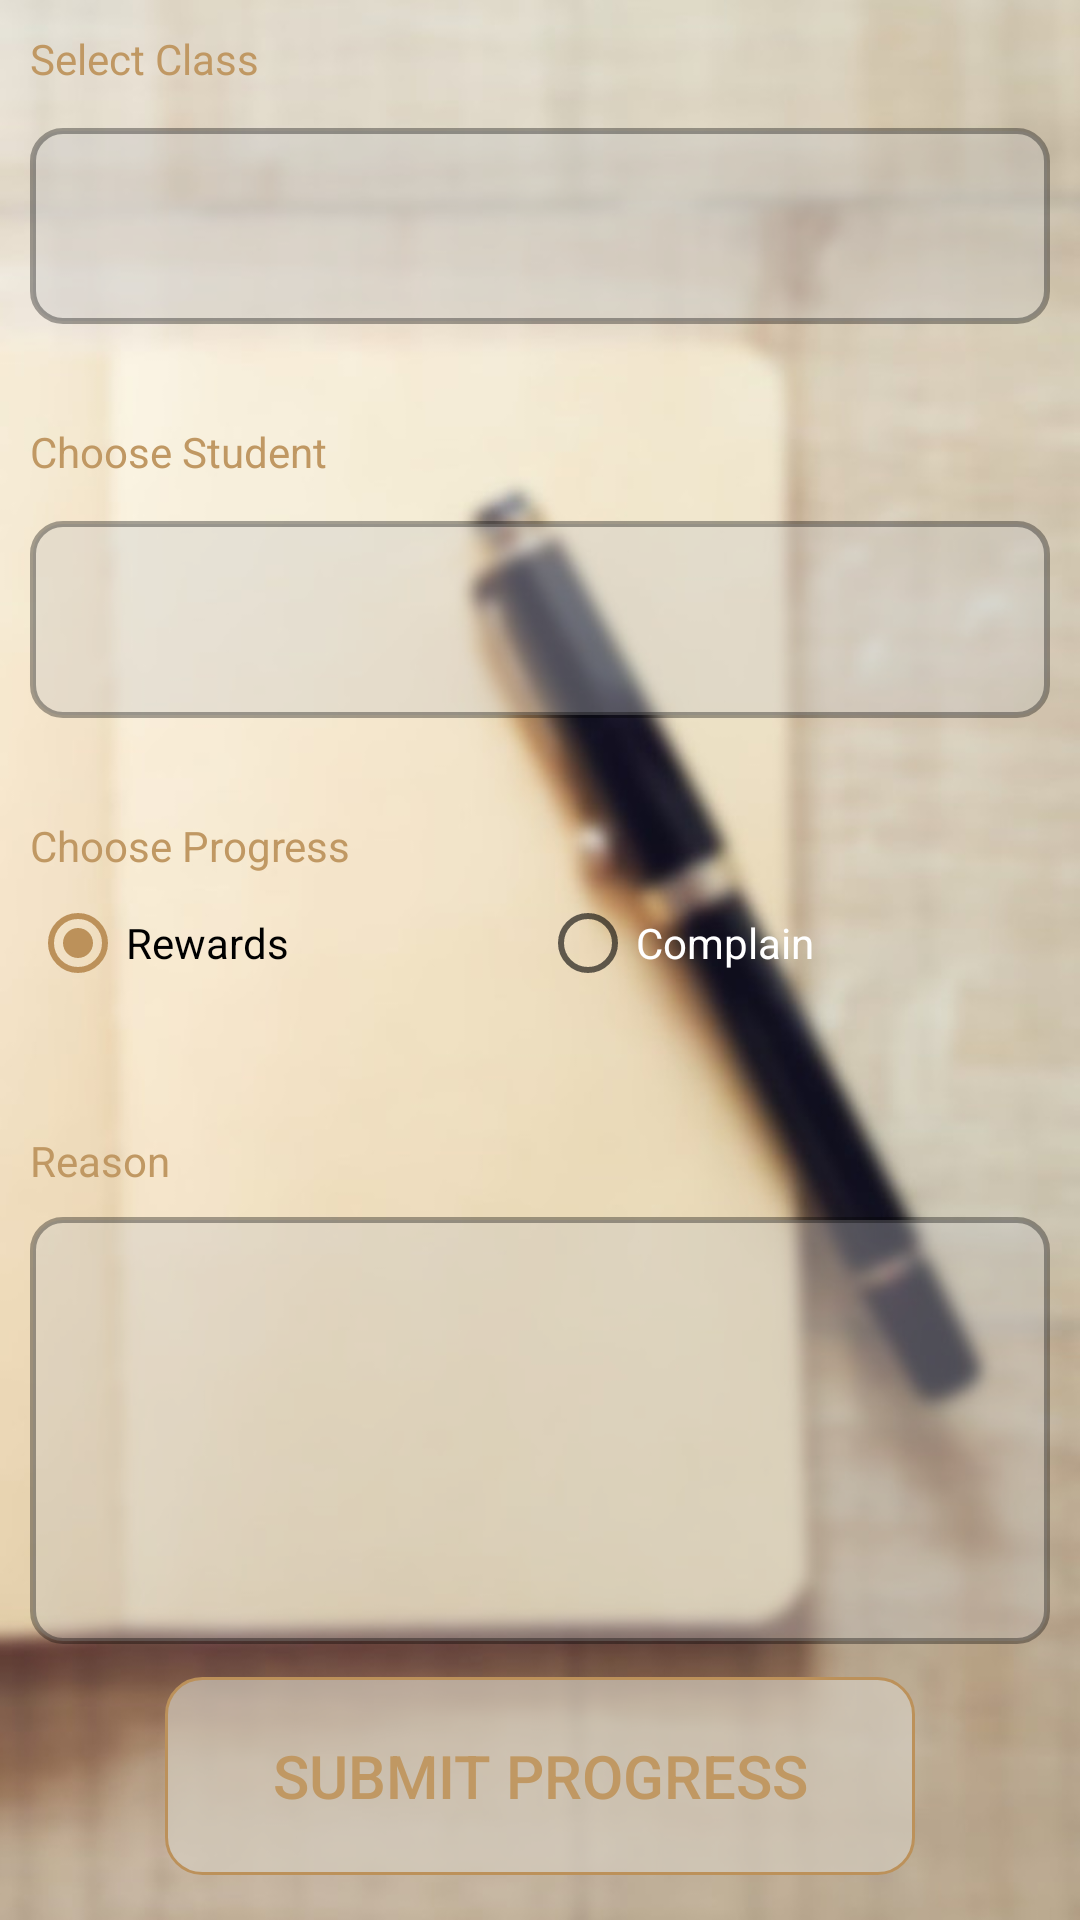

Layout XML and referenced resources for this Android screen:
<!-- AndroidManifest.xml: application theme AppTheme -->
<!-- res/layout/fragment_add_progress.xml -->
<?xml version="1.0" encoding="utf-8"?>
<LinearLayout xmlns:android="http://schemas.android.com/apk/res/android"
    xmlns:tools="http://schemas.android.com/tools"
    android:layout_width="match_parent"
    android:layout_height="match_parent"
    tools:context=".teachers.Progress.addProgress"
    android:orientation="vertical"
    android:weightSum="4.6"
    android:padding="10dp"
    android:background="@drawable/blur_bg">

    

    <LinearLayout
        android:layout_width="match_parent"
        android:layout_height="0dp"
        android:orientation="vertical"
        android:layout_weight="1"
        android:weightSum="2"
        >

        <TextView
            android:layout_width="match_parent"
            android:layout_height="0dp"
            android:text="Select Class"
            android:layout_weight="0.5"
            android:textColor="#C09863"/>

        <Spinner
            android:id="@+id/chooseClass"
            android:layout_width="match_parent"
            android:layout_height="0dp"
            android:background="@drawable/my_edittext_bg2"
            android:layout_weight="1"
            android:gravity="center" />

    </LinearLayout>

    <LinearLayout
        android:layout_width="match_parent"
        android:layout_height="0dp"
        android:orientation="vertical"
        android:layout_weight="1"
        android:weightSum="2"
        >

        <TextView
            android:layout_width="match_parent"
            android:layout_height="0dp"
            android:text="Choose Student"
            android:layout_weight="0.5"
            android:textColor="#C09863"/>

        <Spinner
            android:id="@+id/chooseStudent"
            android:layout_width="match_parent"
            android:layout_height="0dp"
            android:background="@drawable/my_edittext_bg2"
            android:layout_weight="1"
            android:gravity="center"/>

    </LinearLayout>

    <LinearLayout
        android:layout_width="match_parent"
        android:layout_height="0dp"
        android:orientation="vertical"
        android:layout_weight="0.8"
        android:weightSum="2"
        >

        <TextView
            android:layout_width="match_parent"
            android:layout_height="0dp"
            android:text="Choose Progress"
            android:layout_weight="0.5"
            android:textColor="#C09863"/>

        <RadioGroup
            android:id="@+id/progressRadioGroup"
            android:layout_width="match_parent"
            android:layout_height="0dp"
            android:layout_weight="1"
            android:orientation="horizontal"
            android:weightSum="2">

            <RadioButton
                android:id="@+id/rewardRadio"
                android:layout_width="0dp"
                android:layout_height="wrap_content"
                android:layout_weight="1"
                android:checked="true"
                android:text="Rewards"

                />

            <RadioButton
                android:id="@+id/complainRadio"
                android:layout_width="0dp"
                android:layout_height="wrap_content"
                android:text="Complain"
                android:layout_weight="1"
                android:textColor="#FFFFFF"
                />

        </RadioGroup>

    </LinearLayout>

    <LinearLayout
        android:layout_width="match_parent"
        android:layout_height="0dp"
        android:orientation="vertical"
        android:layout_weight="1.3"
        android:weightSum="3"
        android:layout_marginBottom="5dp"
        >

        <TextView
            android:layout_width="match_parent"
            android:layout_height="0dp"
            android:text="Reason"
            android:layout_weight="0.5"
            android:textColor="#C09863"/>

        <EditText
            android:id="@+id/progressReason"
            android:layout_width="match_parent"
            android:layout_height="0dp"
            android:background="@drawable/my_edittext_bg2"
            android:layout_weight="2.5"
            android:gravity="top"
            android:padding="10dp"/>

    </LinearLayout>

    <Button
        android:layout_marginBottom="5dp"
        android:id="@+id/submitProgress"
        android:layout_marginTop="6dp"
        android:layout_width="250dp"
        android:layout_height="0dp"
        android:text="Submit Progress"
        android:textSize="20sp"
        android:layout_weight="0.5"
        android:background="@drawable/leavesubmitbutton"
        android:textColor="#C09863"
        android:layout_gravity="center_horizontal"/>

</LinearLayout>
<!-- resources referenced by this layout -->
<resources>
  <!-- drawable blur_bg: png bitmap (drawable, 67574 bytes) -->
  <!-- drawable leavesubmitbutton (drawable) -->
  <?xml version="1.0" encoding="utf-8"?>
  <selector xmlns:android="http://schemas.android.com/apk/res/android">
  
      <item >
          <shape android:shape="rectangle"  >
              
              <corners android:radius="12dip" />
              <stroke android:width="1dip" android:color="#BC915A" />
              <solid android:color="#ABD6CEC1" />
          </shape>
      </item>
  
  </selector>
  <!-- drawable my_edittext_bg2 (drawable) -->
  <?xml version="1.0" encoding="utf-8"?>
  <selector xmlns:android="http://schemas.android.com/apk/res/android">
  
      <item >
          <shape android:shape="rectangle"  >
              <corners android:radius="10dip" />
              <stroke android:width="2dip" android:color="#57000000" />
              <solid android:color="#59C5C5C5" />
          </shape>
      </item>
  
  </selector>
  <style name="AppTheme" parent="Theme.AppCompat.Light.NoActionBar">
  
          
          <item name="colorPrimary">@color/colorPrimary</item>
          <item name="colorPrimaryDark">@color/colorPrimaryDark</item>
          <item name="colorAccent">@color/colorAccent</item>
      </style>
  <color name="colorPrimary">#E9BF88</color>
  <color name="colorPrimaryDark">#BC915A</color>
  <color name="colorAccent">#BC915A</color>
</resources>
